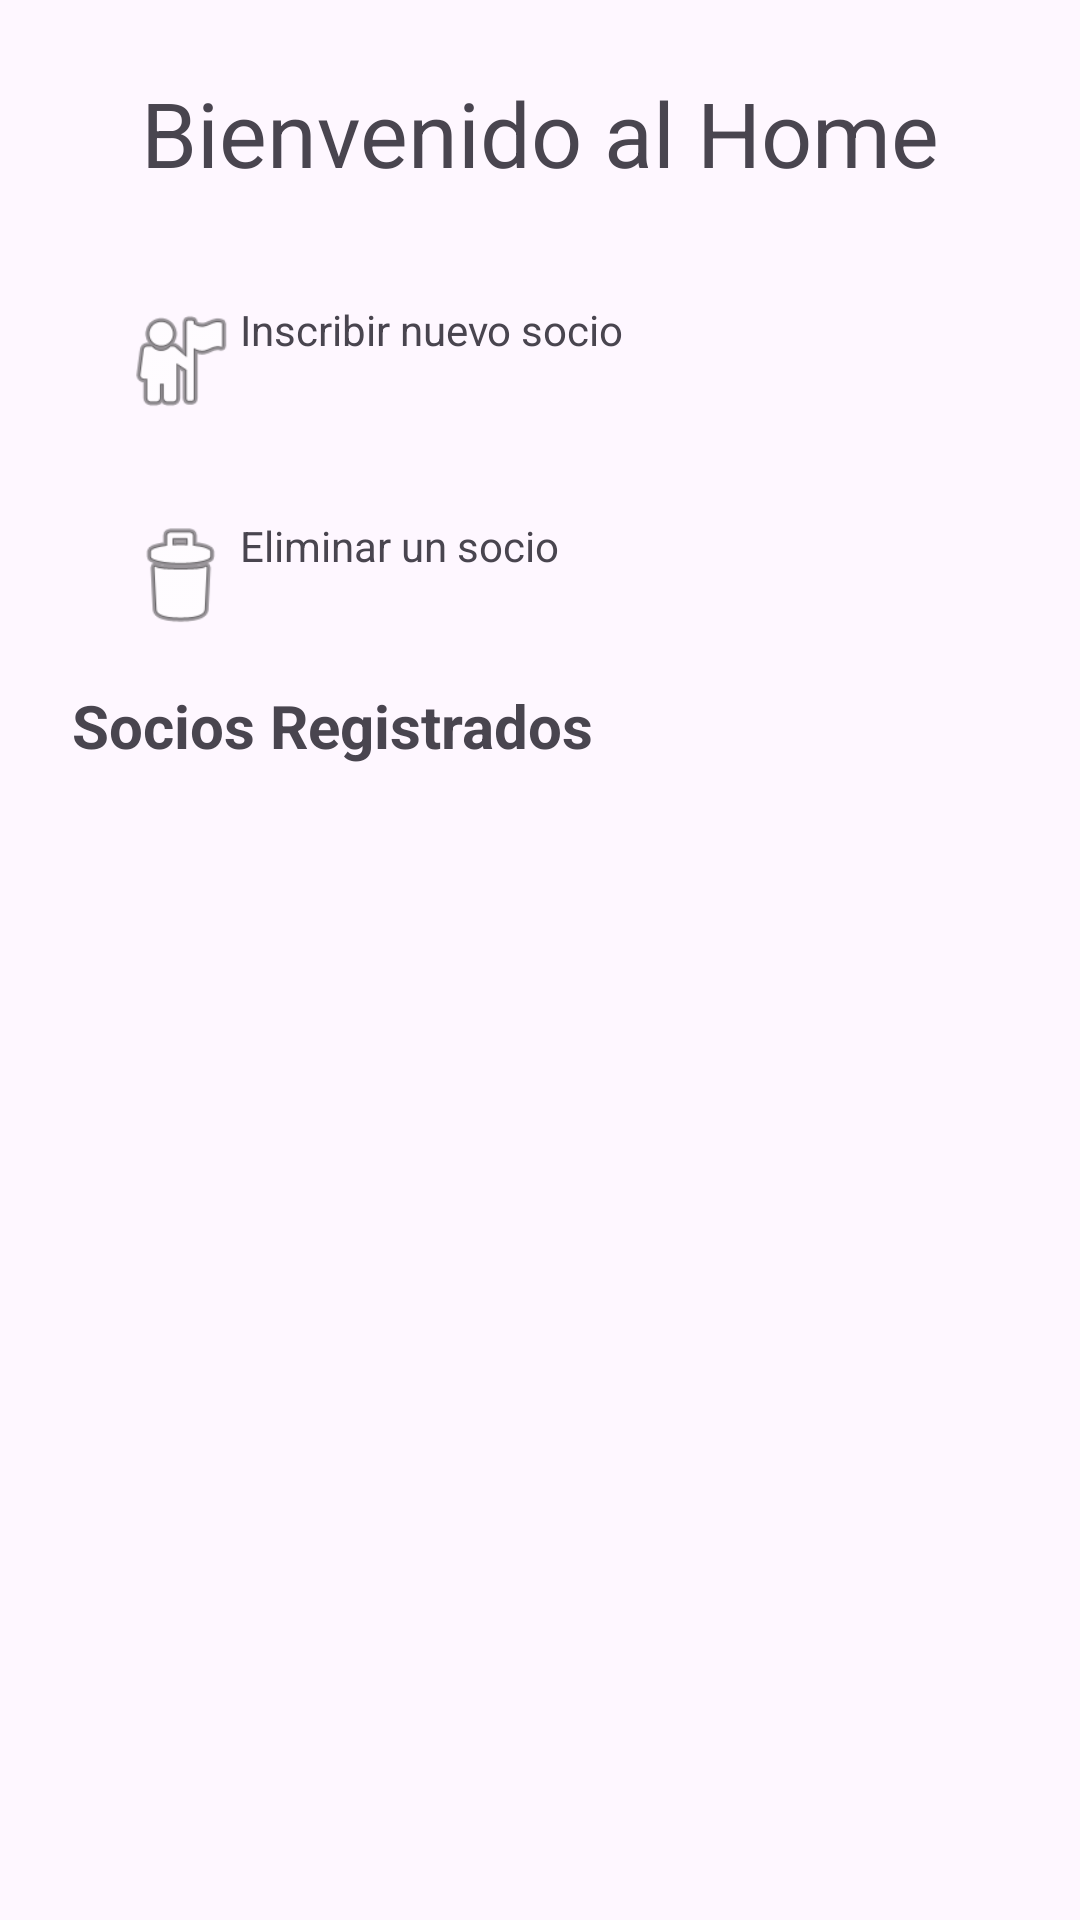

Here is an Android app screen rendered from its layout file. Give the layout XML and the strings, colors and styles it references.
<!-- AndroidManifest.xml: application theme Theme.DAM2C2026 -->
<!-- res/layout/activity_home.xml -->
<?xml version="1.0" encoding="utf-8"?>
<LinearLayout
    xmlns:android="http://schemas.android.com/apk/res/android"
    android:layout_width="match_parent"
    android:layout_height="match_parent"
    android:padding="24dp"
    android:orientation="vertical">

    <TextView
        android:layout_width="match_parent"
        android:layout_height="wrap_content"
        android:text="Bienvenido al Home"
        android:textSize="30dp"
        android:gravity="center"
        android:layout_marginBottom="20dp"
        />

    
    <LinearLayout
        android:id="@+id/cardInscribirSocio"
        android:layout_width="match_parent"
        android:layout_height="wrap_content"
        android:orientation="horizontal"
        android:padding="16dp"
        android:elevation="4dp">

        <ImageView
            android:layout_width="40dp"
            android:layout_height="40dp"
            android:src="@android:drawable/ic_menu_myplaces"
            />

        <TextView
            android:layout_width="wrap_content"
            android:layout_height="match_parent"
            android:text="Inscribir nuevo socio"/>

    </LinearLayout>

    
    <LinearLayout
        android:layout_width="match_parent"
        android:layout_height="wrap_content"
        android:orientation="horizontal"
        android:padding="16dp"
        android:elevation="4dp">

        <ImageView
            android:layout_width="40dp"
            android:layout_height="40dp"
            android:src="@android:drawable/ic_menu_delete"
            />

        <TextView
            android:layout_width="wrap_content"
            android:layout_height="match_parent"
            android:text="Eliminar un socio"/>

    </LinearLayout>

    <TextView
        android:layout_width="match_parent"
        android:layout_height="wrap_content"
        android:text="Socios Registrados"
        android:textSize="20sp"
        android:textStyle="bold"
        android:layout_marginBottom="8dp"/>

    <TextView
        android:id="@+id/txtSinSocios"
        android:layout_width="match_parent"
        android:layout_height="wrap_content"
        android:text="Todavía no hay socios registrados"
        android:gravity="center"
        android:padding="12dp"
        android:visibility="gone"/>

    <androidx.recyclerview.widget.RecyclerView
        android:id="@+id/rvSocios"
        android:layout_width="match_parent"
        android:layout_height="wrap_content"
        android:layout_weight="1"/>

</LinearLayout>
<!-- resources referenced by this layout -->
<resources>
  <style name="Theme.DAM2C2026" parent="Base.Theme.DAM2C2026" />
  <style name="Base.Theme.DAM2C2026" parent="Theme.Material3.DayNight.NoActionBar">
          
          
      </style>
</resources>
